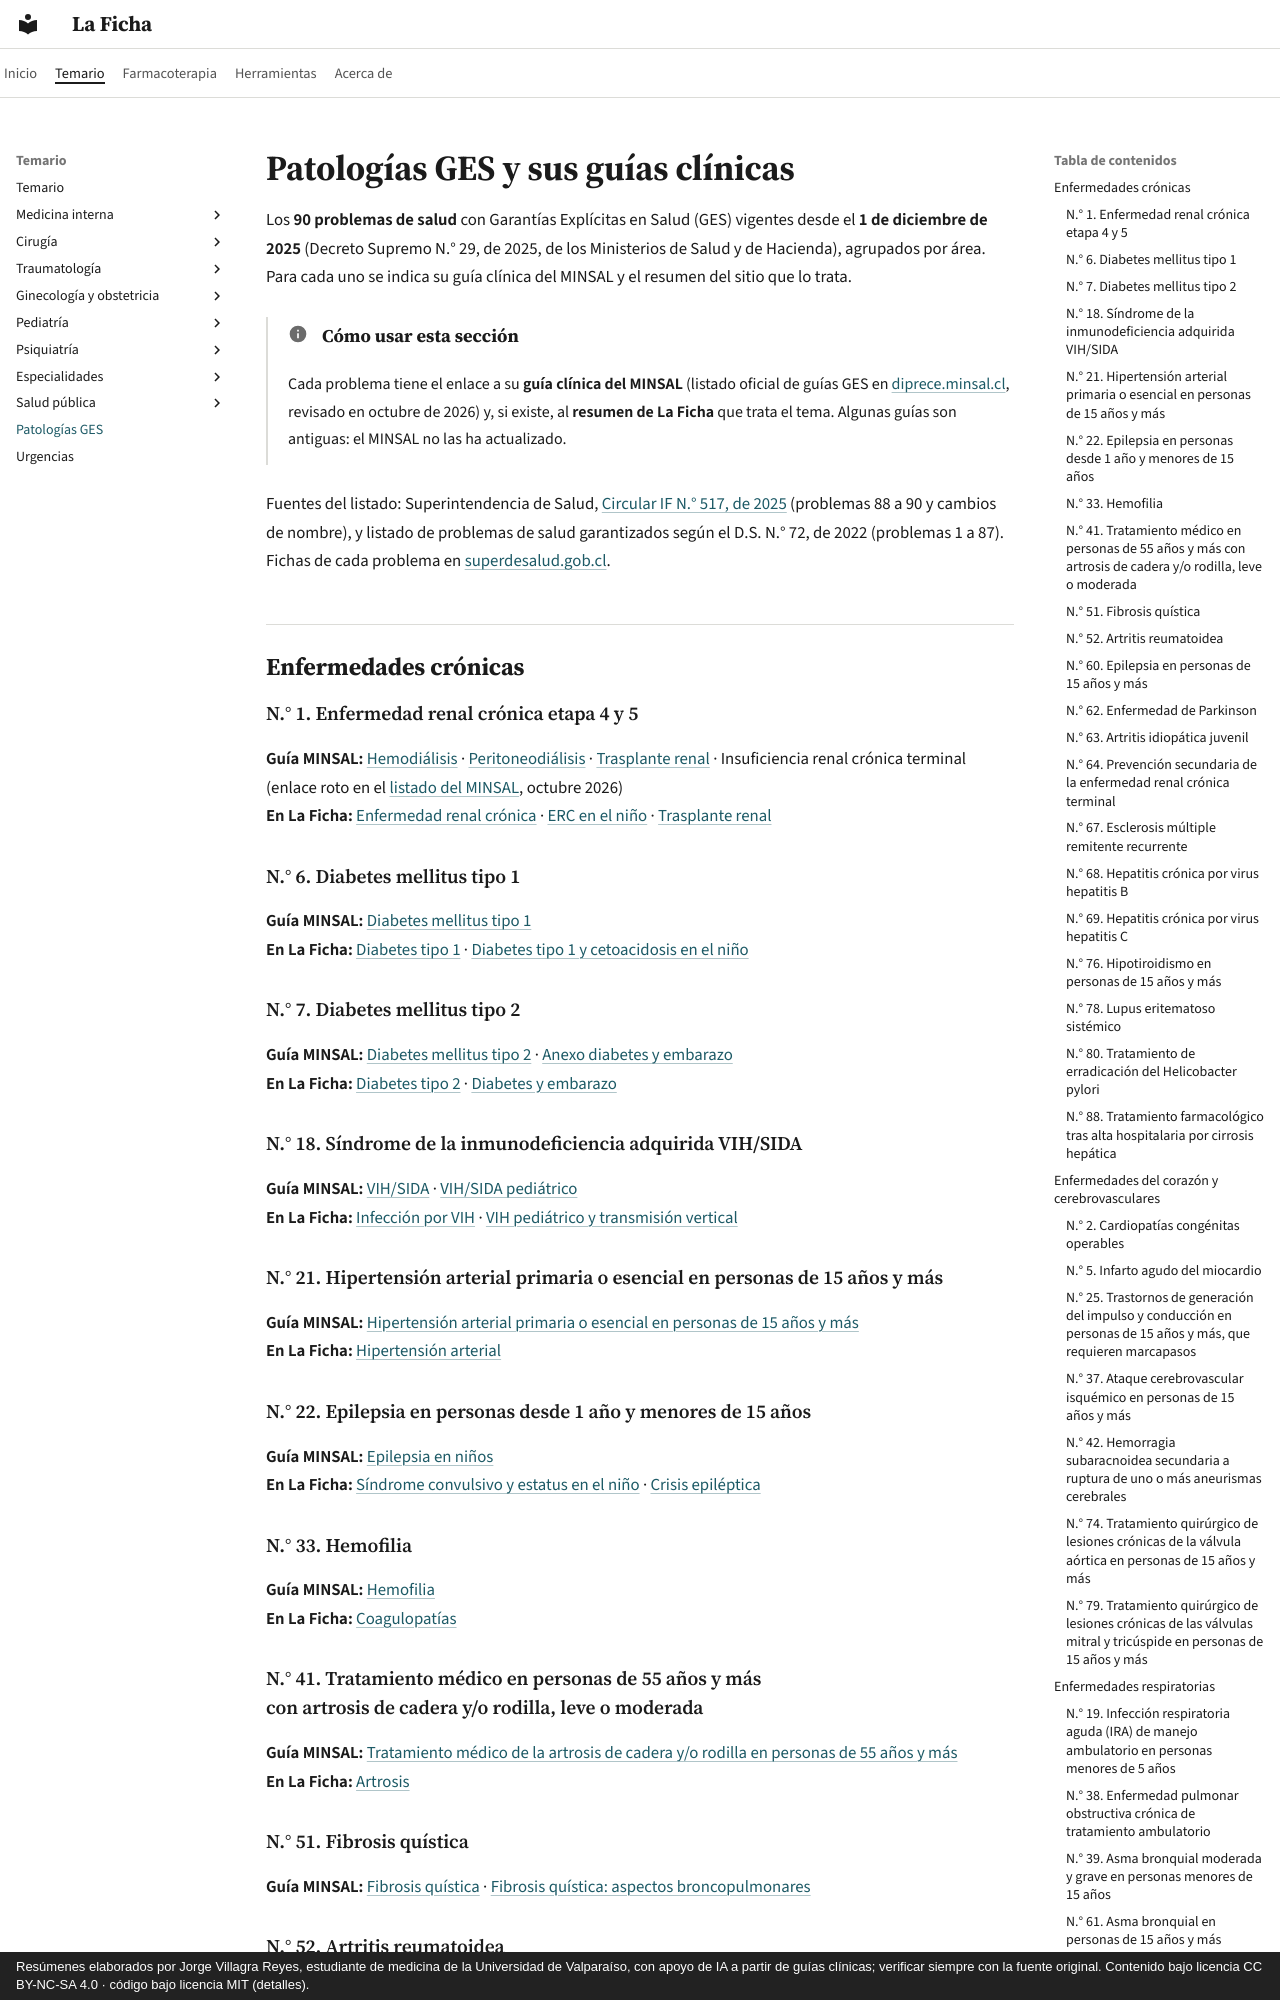

repository: jorgevillagrareyes-dotcom/laficha · page: ges/index.html · generator: mkdocs · copyright: Resúmenes elaborados por Jorge Villagra Reyes, estudiante de medicina de la Universidad de Valparaíso, con apoyo de IA a partir de guías clínicas; verificar siempre con la fuente original. Contenido bajo licencia CC BY-NC-SA 4.0 · código bajo licencia MIT (detalles).

---
tags:
  - GES
---

# Patologías GES y sus guías clínicas

Los **90 problemas de salud** con Garantías Explícitas en Salud (GES) vigentes desde el **1 de diciembre de 2025** (Decreto Supremo N.° 29, de 2025, de los Ministerios de Salud y de Hacienda), agrupados por área. Para cada uno se indica su guía clínica del MINSAL y el resumen del sitio que lo trata.

!!! info "Cómo usar esta sección"
    Cada problema tiene el enlace a su **guía clínica del MINSAL** (listado oficial de guías GES en [diprece.minsal.cl](https://diprece.minsal.cl/le-informamos/auge/acceso-guias-clinicas/guias-clinicas-auge/), revisado en octubre de 2026) y, si existe, al **resumen de La Ficha** que trata el tema. Algunas guías son antiguas: el MINSAL no las ha actualizado.

Fuentes del listado: Superintendencia de Salud, [Circular IF N.° 517, de 2025](https://www.superdesalud.gob.cl/app/uploads/2025/11/circular-if-n-517-2025.pdf) (problemas 88 a 90 y cambios de nombre), y listado de problemas de salud garantizados según el D.S. N.° 72, de 2022 (problemas 1 a 87). Fichas de cada problema en [superdesalud.gob.cl](https://www.superdesalud.gob.cl/).

## Enfermedades crónicas

### N.° 1. Enfermedad renal crónica etapa 4 y 5

**Guía MINSAL:** [Hemodiálisis](https://diprece.minsal.cl/garantias-explicitas-en-salud-auge-o-ges/guias-de-practica-clinica/hemodialisis/recomendaciones-grade/) · [Peritoneodiálisis](https://diprece.minsal.cl/garantias-explicitas-en-salud-auge-o-ges/guias-de-practica-clinica/peritoneodialisis/recomendaciones/) · [Trasplante renal](https://diprece.minsal.cl/garantias-explicitas-en-salud-auge-o-ges/guias-de-practica-clinica/trasplante-renal/recomendaciones/) · Insuficiencia renal crónica terminal (enlace roto en el [listado del MINSAL](https://diprece.minsal.cl/le-informamos/auge/acceso-guias-clinicas/guias-clinicas-auge/), octubre 2026)  
**En La Ficha:** [Enfermedad renal crónica](../nefrologia/enfermedad-renal-cronica.md) · [ERC en el niño](../pediatria/sindrome-hemolitico-uremico-lesion-renal-aguda-erc-e-hipertension-arterial.md) · [Trasplante renal](../cirugia/urologia/trasplante-renal.md)

### N.° 6. Diabetes mellitus tipo 1

**Guía MINSAL:** [Diabetes mellitus tipo 1](https://diprece.minsal.cl/garantias-explicitas-en-salud-auge-o-ges/diabetes-mellitus-tipo-1/)  
**En La Ficha:** [Diabetes tipo 1](../endocrinologia/diabetes-tipo-1-y-otros-tipos.md) · [Diabetes tipo 1 y cetoacidosis en el niño](../pediatria/diabetes-mellitus-tipo-1-y-cetoacidosis-diabetica-en-el-nino.md)

### N.° 7. Diabetes mellitus tipo 2

**Guía MINSAL:** [Diabetes mellitus tipo 2](https://diprece.minsal.cl/wrdprss_minsal/wp-content/uploads/2018/01/DIABETES-MELLITUS-TIPO-2-1.pdf) · [Anexo diabetes y embarazo](https://diprece.minsal.cl/wrdprss_minsal/wp-content/uploads/2016/03/GUIA-DIABETES-Y-EMBARAZO.pdf)  
**En La Ficha:** [Diabetes tipo 2](../endocrinologia/diabetes-mellitus-tipo-2.md) · [Diabetes y embarazo](../endocrinologia/diabetes-y-embarazo.md)

### N.° 18. Síndrome de la inmunodeficiencia adquirida VIH/SIDA

**Guía MINSAL:** [VIH/SIDA](https://diprece.minsal.cl/le-informamos/auge/acceso-guias-clinicas/guias-clinicas-desarrolladas-utilizando-manual-metodologico/sindrome-de-la-inmunodeficiencia-adquirida-vih-sida/recomendaciones/) · [VIH/SIDA pediátrico](https://diprece.minsal.cl/garantias-explicitas-en-salud-auge-o-ges/sindrome-de-la-inmunodeficiencia-adquirida-vih-sida-pediatrico/recomendaciones-grade/)  
**En La Ficha:** [Infección por VIH](../infectologia/infeccion-por-vih.md) · [VIH pediátrico y transmisión vertical](../pediatria/ictericia-neonatal-sepsis-neonatal-torch-enterocolitis-necrotizante-y-vih-pediatrico.md)

### N.° 21. Hipertensión arterial primaria o esencial en personas de 15 años y más

**Guía MINSAL:** [Hipertensión arterial primaria o esencial en personas de 15 años y más](https://diprece.minsal.cl/garantias-explicitas-en-salud-auge-o-ges/guias-de-practica-clinica/hipertension-arterial-primaria-o-esencial-en-personas-de-15-anos-y-mas/recomendaciones/)  
**En La Ficha:** [Hipertensión arterial](../cardiologia/hipertension-arterial.md)

### N.° 22. Epilepsia en personas desde 1 año y menores de 15 años

**Guía MINSAL:** [Epilepsia en niños](https://diprece.minsal.cl/wrdprss_minsal/wp-content/uploads/2016/03/GUIA-CLINICA_EPILEPSIA-NI%C3%91OS_web.pdf)  
**En La Ficha:** [Síndrome convulsivo y estatus en el niño](../pediatria/sindrome-convulsivo-convulsion-febril-estatus-y-compromiso-de-conciencia.md) · [Crisis epiléptica](../neurologia/crisis-epileptica-y-estado-epileptico.md)

### N.° 33. Hemofilia

**Guía MINSAL:** [Hemofilia](https://diprece.minsal.cl/garantias-explicitas-en-salud-auge-o-ges/hemofilia/recomendaciones-grade/)  
**En La Ficha:** [Coagulopatías](../hematologia/coagulopatias-cid-y-reversion-de-anticoagulantes.md)

### N.° 41. Tratamiento médico en personas de 55 años y más con artrosis de cadera y/o rodilla, leve o moderada

**Guía MINSAL:** [Tratamiento médico de la artrosis de cadera y/o rodilla en personas de 55 años y más](https://diprece.minsal.cl/garantias-explicitas-en-salud-auge-o-ges/guias-de-practica-clinica/tratamiento-medico-en-personas-de-55-anos-y-mas-con-artrosis-de-cadera-y-o-rodilla-leve-o-moderada/recomendaciones-grade/)  
**En La Ficha:** [Artrosis](../reumatologia/artrosis-y-reumatismos-de-partes-blandas.md)
